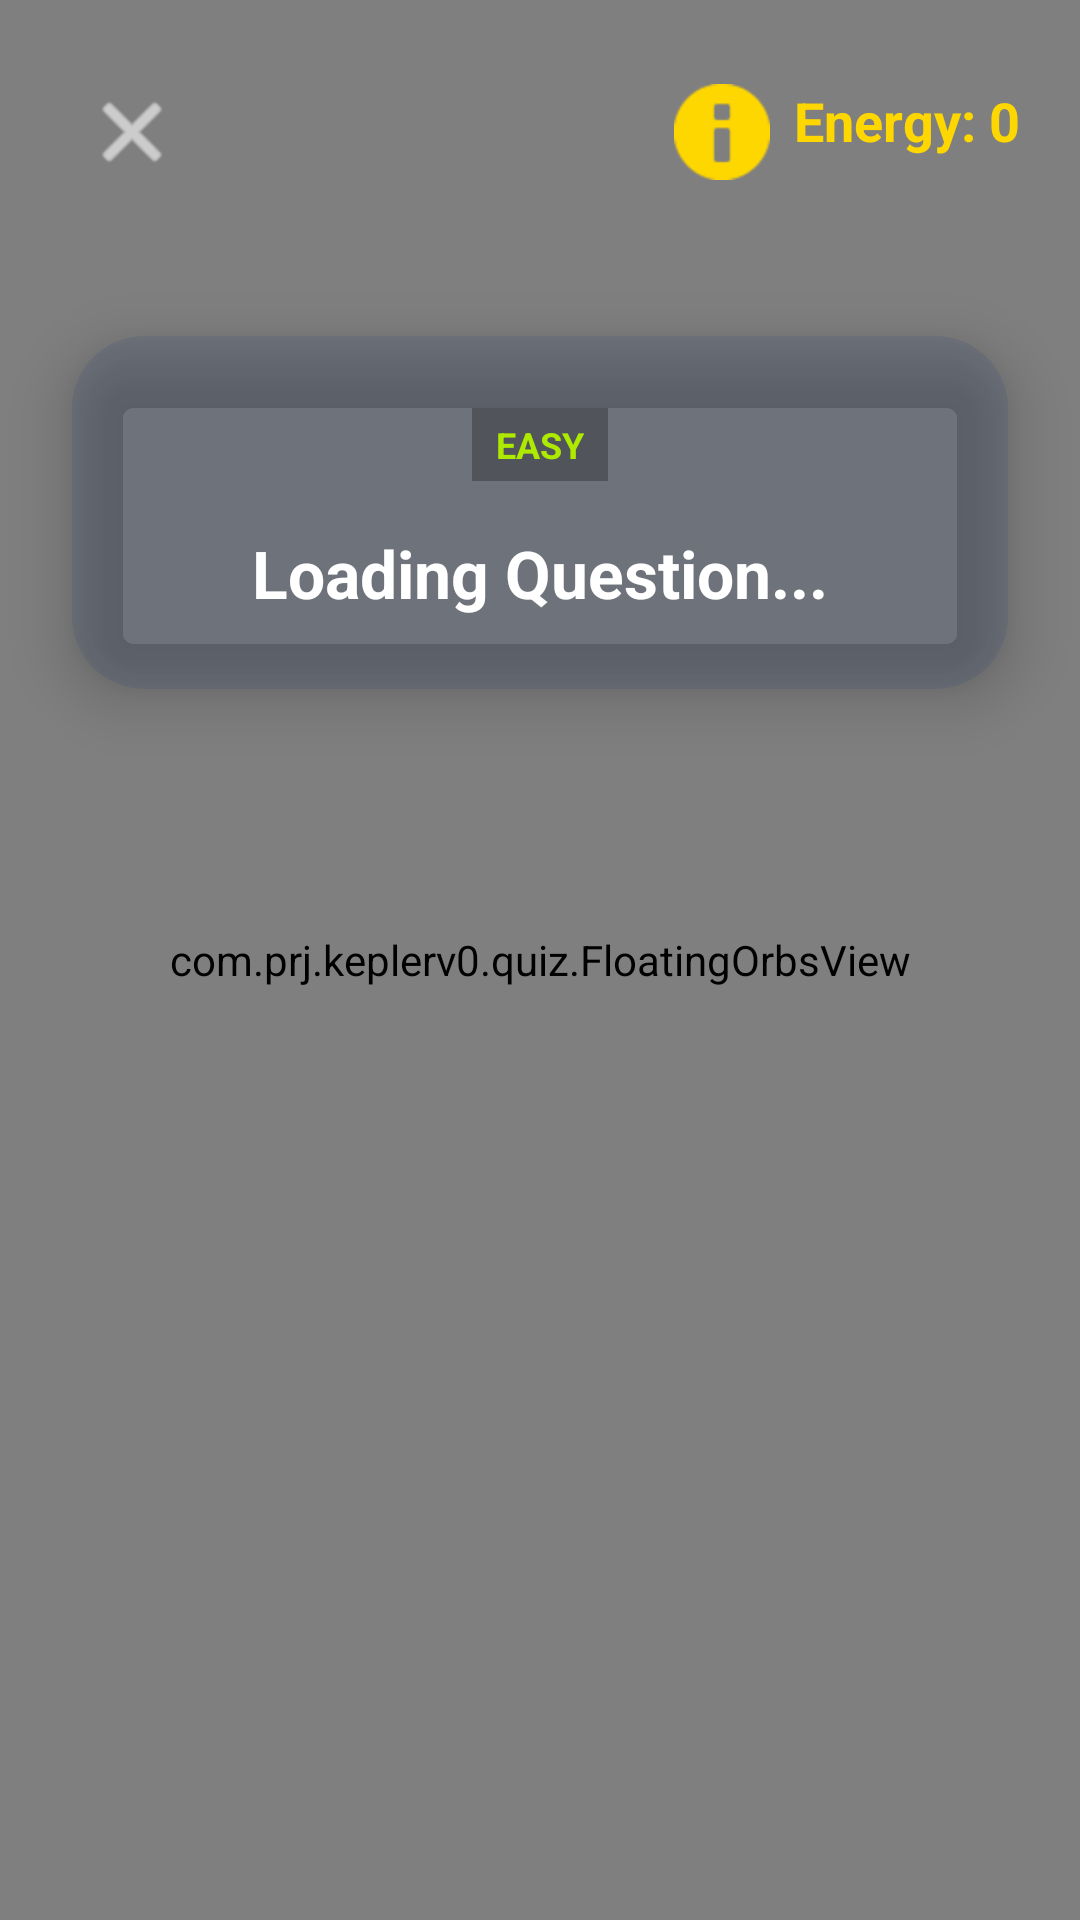

Layout XML and referenced resources for this Android screen:
<!-- AndroidManifest.xml: application theme Theme.Keplerv0 -->
<!-- res/layout/activity_quiz.xml -->
<?xml version="1.0" encoding="utf-8"?>
<RelativeLayout xmlns:android="http://schemas.android.com/apk/res/android"
    xmlns:app="http://schemas.android.com/apk/res-auto"
    android:layout_width="match_parent"
    android:layout_height="match_parent"
    android:background="@drawable/bg_quiz">

    
    <com.prj.keplerv0.quiz.FloatingOrbsView
        android:id="@+id/floating_orbs"
        android:layout_width="match_parent"
        android:layout_height="match_parent" />

    
    <LinearLayout
        android:id="@+id/ll_header"
        android:layout_width="match_parent"
        android:layout_height="wrap_content"
        android:orientation="horizontal"
        android:padding="20dp"
        android:gravity="center_vertical">

        <ImageButton
            android:id="@+id/btn_close_quiz"
            android:layout_width="48dp"
            android:layout_height="48dp"
            android:src="@android:drawable/ic_menu_close_clear_cancel"
            android:background="?selectableItemBackgroundBorderless"
            android:tint="#FFFFFF"/>

        <Space
            android:layout_width="0dp"
            android:layout_height="wrap_content"
            android:layout_weight="1"/>

        <TextView
            android:id="@+id/tv_energy"
            android:layout_width="wrap_content"
            android:layout_height="wrap_content"
            android:text="Energy: 0"
            android:textColor="#FFD700"
            android:textSize="18sp"
            android:textStyle="bold"
            android:drawableStart="@android:drawable/ic_dialog_info"
            android:drawablePadding="8dp"
            android:drawableTint="#FFD700" />
    </LinearLayout>

    
    <androidx.cardview.widget.CardView
        android:id="@+id/cv_question"
        android:layout_width="match_parent"
        android:layout_height="wrap_content"
        android:layout_below="@id/ll_header"
        android:layout_margin="24dp"
        app:cardCornerRadius="24dp"
        app:cardElevation="12dp"
        app:cardBackgroundColor="#2A305080">

        <LinearLayout
            android:layout_width="match_parent"
            android:layout_height="wrap_content"
            android:orientation="vertical"
            android:padding="24dp"
            android:gravity="center">

            <TextView
                android:id="@+id/tv_difficulty"
                android:layout_width="wrap_content"
                android:layout_height="wrap_content"
                android:text="EASY"
                android:textColor="#AEEA00"
                android:textSize="12sp"
                android:textStyle="bold"
                android:background="#44000000"
                android:paddingStart="8dp"
                android:paddingEnd="8dp"
                android:paddingTop="4dp"
                android:paddingBottom="4dp"
                android:layout_marginBottom="16dp"/>

            <TextView
                android:id="@+id/tv_question"
                android:layout_width="match_parent"
                android:layout_height="wrap_content"
                android:text="Loading Question..."
                android:textColor="#FFFFFF"
                android:textSize="22sp"
                android:textStyle="bold"
                android:gravity="center"
                android:lineSpacingExtra="4dp"/>

        </LinearLayout>
    </androidx.cardview.widget.CardView>

    
    <LinearLayout
        android:id="@+id/ll_options"
        android:layout_width="match_parent"
        android:layout_height="wrap_content"
        android:layout_below="@id/cv_question"
        android:orientation="vertical"
        android:padding="24dp">
        
    </LinearLayout>

</RelativeLayout>
<!-- resources referenced by this layout -->
<resources>
  <!-- drawable bg_quiz (drawable) -->
  <?xml version="1.0" encoding="utf-8"?>
  <shape xmlns:android="http://schemas.android.com/apk/res/android">
      <gradient
          android:startColor="#050814"
          android:centerColor="#0B122A"
          android:endColor="#151C3B"
          android:angle="270"
          android:type="linear"/>
  </shape>
  <style name="Theme.Keplerv0" parent="Base.Theme.Keplerv0" />
  <style name="Base.Theme.Keplerv0" parent="Theme.Material3.DayNight.NoActionBar">
          
          
      </style>
</resources>
